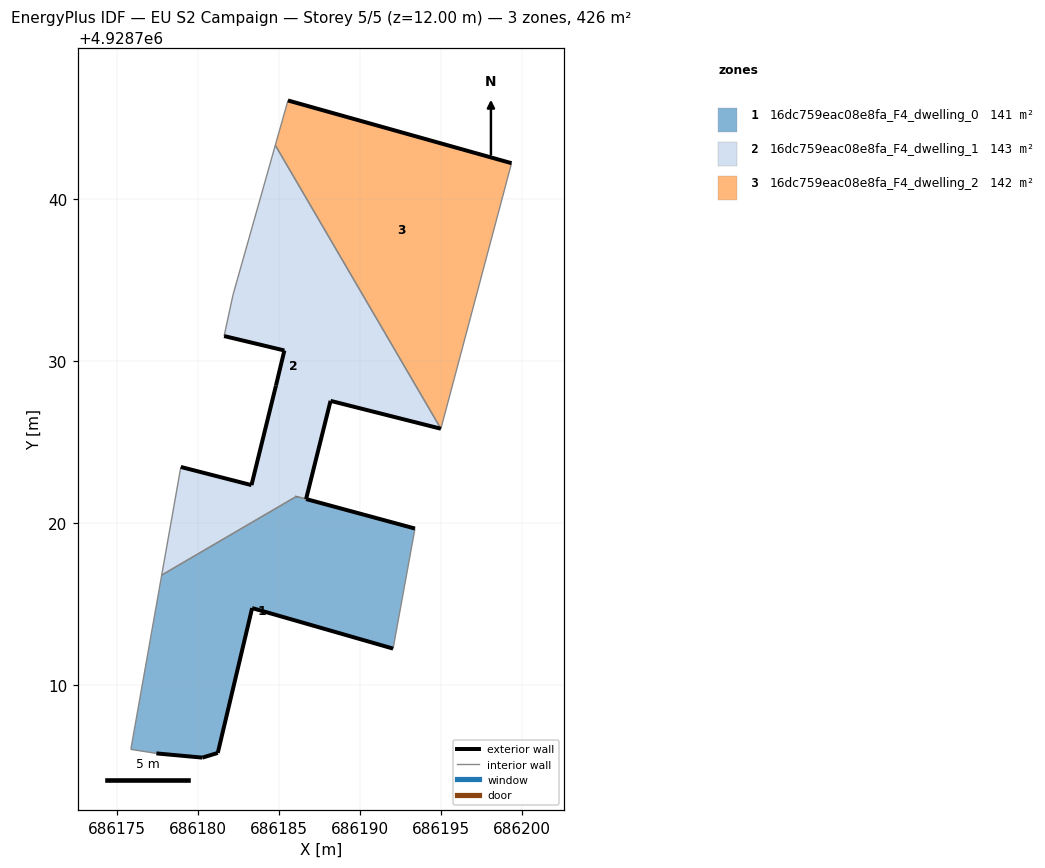
=== STOREY PLAN SPEC (per zone: floor XY polygon, exterior-wall plan segments, windows/doors) ===
zone 1: 16dc759eac08e8fa_F4_dwelling_0  (141.1 m²)
  floor: (686192.07, 4928712.26) (686193.42, 4928719.67) (686186.09, 4928721.65) (686177.79, 4928716.80) (686175.88, 4928706.04) (686177.46, 4928705.79) (686180.30, 4928705.53) (686181.25, 4928705.82) (686183.37, 4928714.76)
  exterior wall: (686181.25, 4928705.82) – (686180.30, 4928705.53)  [1.0 m]
  exterior wall: (686180.30, 4928705.53) – (686177.46, 4928705.79)  [2.9 m]
  exterior wall: (686186.10, 4928721.65) – (686186.09, 4928721.65)  [0.0 m]
  exterior wall: (686186.70, 4928721.49) – (686186.70, 4928721.49)  [0.0 m]
  exterior wall: (686186.70, 4928721.49) – (686193.42, 4928719.67)  [7.0 m]
  exterior wall: (686192.07, 4928712.26) – (686183.37, 4928714.76)  [9.1 m]
  exterior wall: (686183.37, 4928714.76) – (686181.25, 4928705.82)  [9.2 m]
  interior walls: 5
zone 2: 16dc759eac08e8fa_F4_dwelling_1  (142.7 m²)
  floor: (686195.02, 4928725.83) (686184.80, 4928743.33) (686182.19, 4928734.10) (686181.64, 4928731.55) (686185.36, 4928730.66) (686184.84, 4928728.49) (686183.33, 4928722.35) (686178.97, 4928723.47) (686177.79, 4928716.80) (686186.10, 4928721.65) (686186.70, 4928721.49) (686188.21, 4928727.55)
  exterior wall: (686178.97, 4928723.47) – (686183.33, 4928722.35)  [4.5 m]
  exterior wall: (686183.33, 4928722.35) – (686184.84, 4928728.49)  [6.3 m]
  exterior wall: (686184.84, 4928728.49) – (686185.36, 4928730.66)  [2.2 m]
  exterior wall: (686185.36, 4928730.66) – (686181.64, 4928731.55)  [3.8 m]
  exterior wall: (686195.02, 4928725.83) – (686188.21, 4928727.55)  [7.0 m]
  exterior wall: (686188.21, 4928727.55) – (686186.70, 4928721.49)  [6.2 m]
  exterior wall: (686186.10, 4928721.65) – (686186.09, 4928721.65)  [0.0 m]
  interior walls: 6
zone 3: 16dc759eac08e8fa_F4_dwelling_2  (142.5 m²)
  floor: (686195.02, 4928725.83) (686199.38, 4928742.22) (686185.58, 4928746.09) (686184.80, 4928743.33)
  exterior wall: (686185.58, 4928746.09) – (686199.38, 4928742.22)  [14.3 m]
  interior walls: 3

=== DERIVED (storey summary) ===
Building: EU S2 Campaign
Storey: 5 of 5  (floor level z = 12.00 m)
Storey gross floor area: 426.2 m²
Zones on this storey: 3
  - 16dc759eac08e8fa_F4_dwelling_0: floor 141.1 m²; exterior wall 29.1 m (87.1 m²); WWR 0.0%
  - 16dc759eac08e8fa_F4_dwelling_1: floor 142.7 m²; exterior wall 30.2 m (90.5 m²); WWR 0.0%
  - 16dc759eac08e8fa_F4_dwelling_2: floor 142.5 m²; exterior wall 14.3 m (43.0 m²); WWR 0.0%
Zone adjacency (shared interzone walls):
  - 16dc759eac08e8fa_F4_dwelling_0 ↔ 16dc759eac08e8fa_F4_dwelling_1
  - 16dc759eac08e8fa_F4_dwelling_1 ↔ 16dc759eac08e8fa_F4_dwelling_2